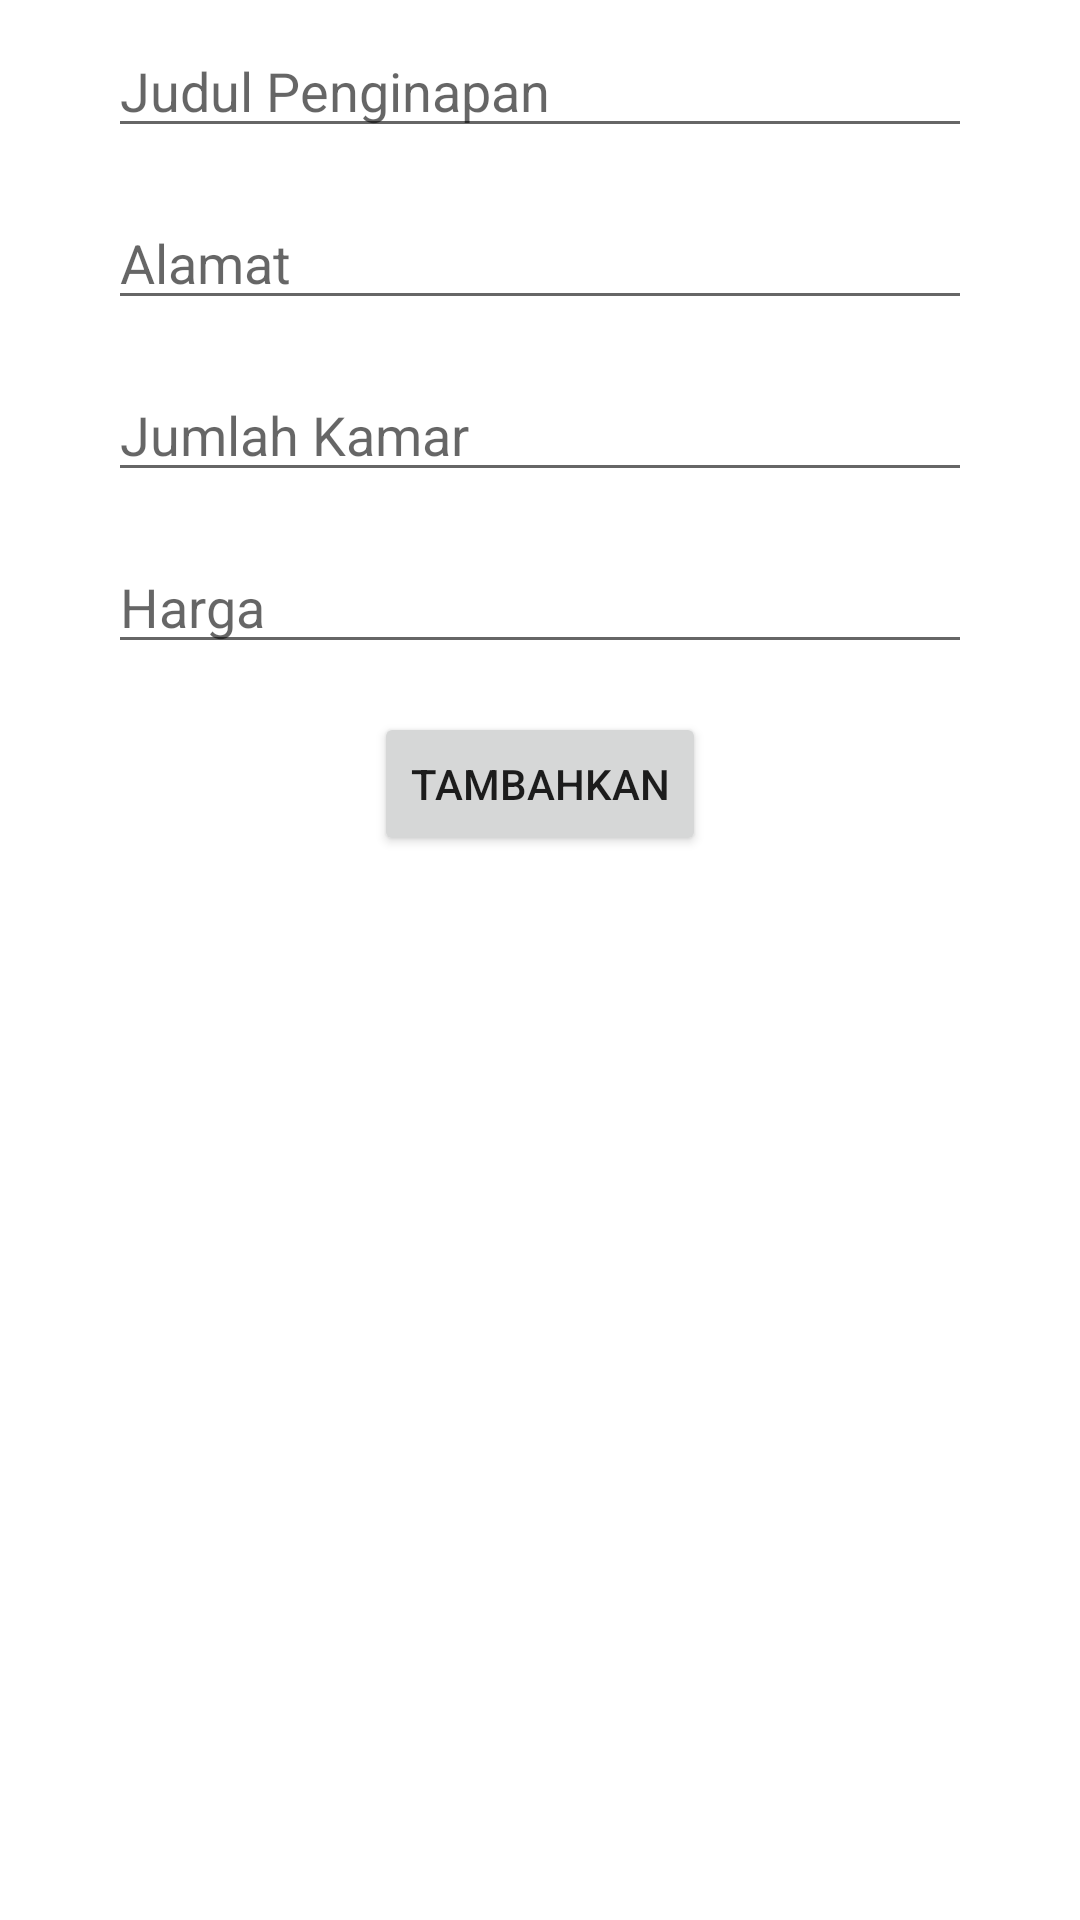

Here is an Android app screen rendered from its layout file. Give the layout XML and the strings, colors and styles it references.
<!-- AndroidManifest.xml: application theme Theme.SQRStaycation -->
<!-- res/layout/activity_add_penginapan.xml -->
<?xml version="1.0" encoding="utf-8"?>
<RelativeLayout xmlns:android="http://schemas.android.com/apk/res/android"
    android:layout_width="match_parent"
    android:layout_height="match_parent"
    >

    <EditText
        android:id="@+id/judul"
        android:layout_width="match_parent"
        android:layout_height="wrap_content"
        android:hint="Judul Penginapan"
        android:layout_marginHorizontal="36dp"
        android:layout_marginVertical="8dp"/>
    <EditText
        android:id="@+id/Alamat"
        android:layout_width="match_parent"
        android:layout_height="wrap_content"
        android:hint="Alamat"
        android:layout_marginHorizontal="36dp"
        android:layout_marginVertical="8dp"
        android:inputType="text"
        android:layout_below="@id/judul"/>
    <EditText
        android:id="@+id/Kamar"
        android:layout_width="match_parent"
        android:layout_height="wrap_content"
        android:hint="Jumlah Kamar"
        android:layout_below="@+id/Alamat"
        android:layout_marginHorizontal="36dp"
        android:layout_marginVertical="8dp"
        android:inputType="number"/>
    <EditText
        android:id="@+id/harga"
        android:layout_width="match_parent"
        android:layout_height="wrap_content"
        android:hint="Harga"
        android:layout_below="@+id/Kamar"
        android:layout_marginHorizontal="36dp"
        android:layout_marginVertical="8dp"
        android:inputType="number"/>
    <Button
        android:id="@+id/tambah"
        android:layout_width="wrap_content"
        android:layout_height="wrap_content"
        android:text="Tambahkan"
        android:layout_below="@id/harga"
        android:layout_marginHorizontal="36dp"
        android:layout_marginVertical="8dp"
        android:layout_centerHorizontal="true"/>

</RelativeLayout>
<!-- resources referenced by this layout -->
<resources>
  <style name="Theme.SQRStaycation" parent="Theme.MaterialComponents.DayNight.DarkActionBar">
          
          <item name="colorPrimary">@color/purple_500</item>
          <item name="colorPrimaryVariant">@color/purple_700</item>
          <item name="colorOnPrimary">@color/white</item>
          
          <item name="colorSecondary">@color/teal_200</item>
          <item name="colorSecondaryVariant">@color/teal_700</item>
          <item name="colorOnSecondary">@color/black</item>
          
          <item name="android:statusBarColor">?attr/colorPrimaryVariant</item>
          
      </style>
  <!-- not gathered from this repository: default colours our renderer supplied (Android Studio template values) -->
  <color name="purple_500">#FF6200EE</color>
  <color name="purple_700">#FF3700B3</color>
  <color name="teal_200">#FF03DAC5</color>
  <color name="teal_700">#FF018786</color>
  <color name="black">#FF000000</color>
  <color name="white">#FFFFFFFF</color>
</resources>
